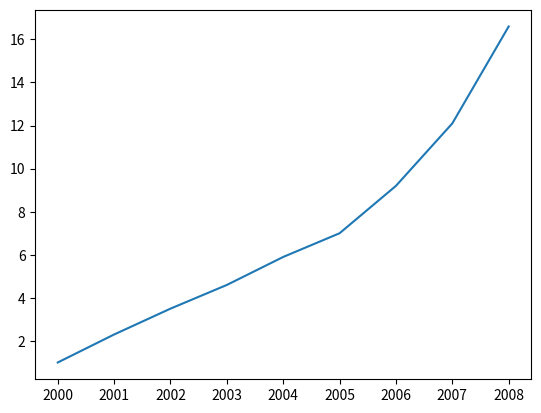

The script that saved this image:
year = [2000, 2001, 2002, 2003, 2004, 2005, 2006, 2007, 2008]
pop = [1.0, 2.3, 3.5, 4.6, 5.9, 7.0, 9.2, 12.1, 16.6]

import matplotlib.pyplot as plt

plt.plot(year, pop)
plt.show()
